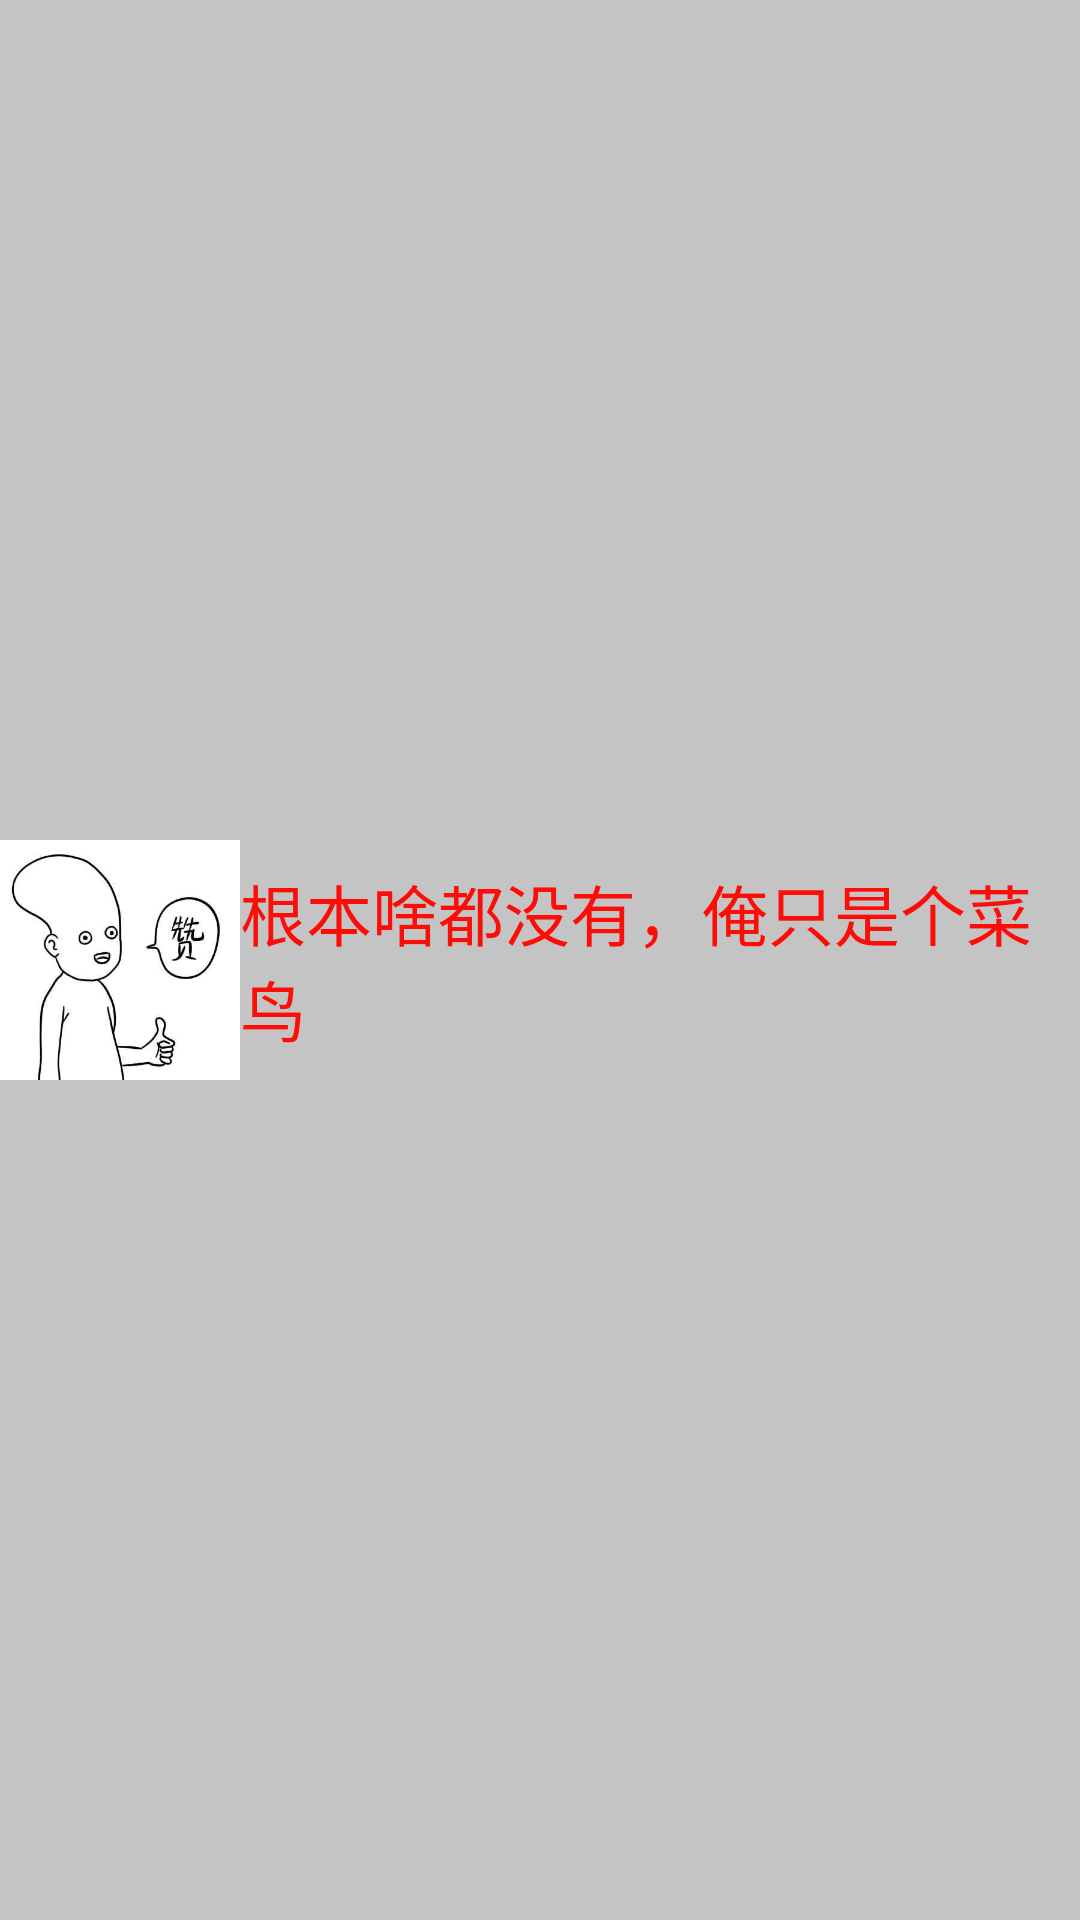

This screen was rendered from an Android layout file. Write that file and the resources it references.
<!-- AndroidManifest.xml: application theme AppTheme -->
<!-- res/layout/mpopupwindow.xml -->
<?xml version="1.0" encoding="utf-8"?>
<LinearLayout xmlns:android="http://schemas.android.com/apk/res/android"
    android:layout_width="fill_parent"
    android:layout_height="wrap_content"
    android:orientation="horizontal"
    android:gravity="center"
    android:background="#C4C4C4">
    <ImageView
        android:layout_width="80dp"
        android:layout_height="80dp"
        android:src="@drawable/pop"
        />
    <TextView
        android:layout_width="fill_parent"
        android:layout_height="wrap_content"
        android:text="@string/aboutMe"
        android:textColor="#FD0C08"
        android:textAppearance="?android:attr/textAppearanceLarge"/>

</LinearLayout>
<!-- resources referenced by this layout -->
<resources>
  <!-- drawable pop: jpeg bitmap (drawable, 123811 bytes) -->
  <string name="aboutMe">根本啥都没有，俺只是个菜鸟</string>
  <style name="AppTheme" parent="AppBaseTheme">
          
      </style>
  <style name="AppBaseTheme" parent="android:Theme.Holo.Light.DarkActionBar">
          
      </style>
</resources>
